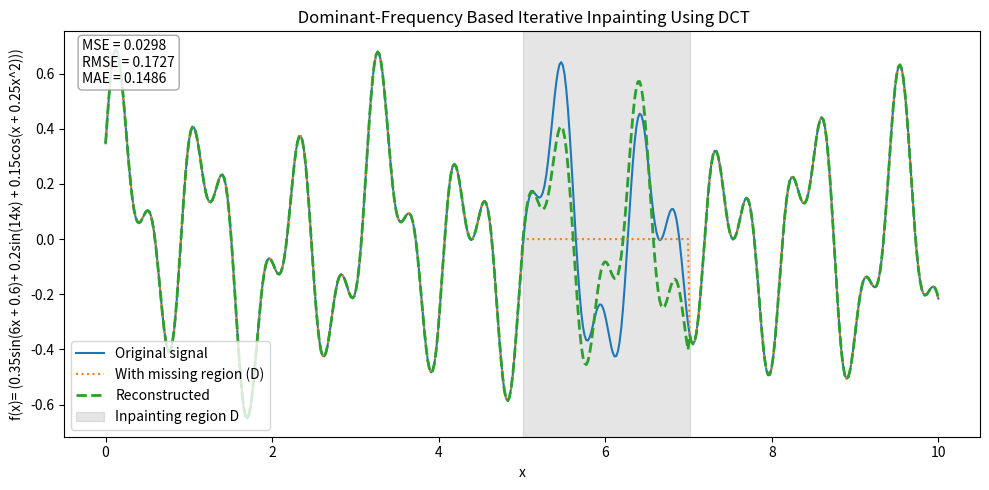

Write the Python code that produced this figure.
import numpy as np
import matplotlib.pyplot as plt
# CHANGED: use DCT/IDCT instead of FFT/IFFT
from scipy.fft import dct, idct

# --- helper: DCT-II effective frequency bins (for thresholding like fftfreq) ---
# def dctfreq(n, dx):
#     # Cosine basis for DCT-II: cos(pi*k*(n+1/2)/N)
#     # Corresponding (nonnegative) spatial frequencies are ~ k/(2*N*dx)
#     k = np.arange(n, dtype=float)
#     return k / (2.0 * n * dx)

# # Simulated 1D signal
# x = np.linspace(0, 10, 500)
# f_original = np.sin(x) +  np.sin(8 * x)

# # Missing region D
# D_start, D_end = 250, 350
# f_missing = f_original.copy()
# f_missing[D_start:D_end] = 0

# # Estimate mean from neighbors U
# U_left = f_original[D_start - 50:D_start]
# U_right = f_original[D_end:D_end + 50]
# m = np.mean(np.concatenate([U_left, U_right]))

# # Define the inpainting region
# D_indices = np.arange(D_start, D_end)

# # Initialize inpainting with mean
# f_inpaint = f_missing.copy()
# f_inpaint[D_start:D_end] = m

# # # ---- Iterative frequency-domain filtering (now with DCT) ----
# threshold = 1e-5     # epsilon
# max_iters = 400
# k_frac = 0.12       # keep top 6% DCT coefficients (tune 0.02–0.10)
# eps = 1e-12

# for i in range(max_iters):
#     prev = f_inpaint.copy()

#     # --- DCT of current estimate (Type-II, orthonormal) ---
#     C = dct(f_inpaint, type=2, norm='ortho')
#     mags = np.abs(C)

#     # --- Select dominant coefficients (top-K by magnitude) ---
#     K = max(1, int(k_frac * len(mags)))
#     thresh = np.partition(mags, -K)[-K]
#     keep_mask = mags >= max(thresh, eps)

#     # --- Zero out the rest and invert (IDCT Type-III, orthonormal) ---
#     C_dom = C * keep_mask
#     f_inpaint = idct(C_dom, type=2, norm='ortho')

#     # --- Re-impose known samples outside the missing block ---
#     f_inpaint[:D_start] = f_missing[:D_start]
#     f_inpaint[D_end:]   = f_missing[D_end:]

#     # --- Convergence check on the gap only ---
#     change = np.sqrt(np.mean((f_inpaint[D_indices] - f_original[D_indices])**2))
#     if change < threshold:
#         print(f"[DCT] Converged at iter {i+1}, change={change:.3e}, K={K}")
#         break


# # Plot results
# plt.figure(figsize=(10, 5))
# plt.plot(x, f_original, label="Original signal")
# plt.plot(x, f_missing, label="With missing region (D)", linestyle=":")
# plt.plot(x, f_inpaint, label="Reconstructed iteratively FFT", linewidth=2, linestyle="--")
# plt.axvspan(x[D_start], x[D_end], color='gray', alpha=0.2, label="Inpainting region D")
# plt.legend()
# plt.title(" Dominant-Frequency Based Iterative Inpainting Using DCT")
# plt.xlabel("x")
# plt.ylabel("f(x) = sin(x) + sin(8x)")
# plt.grid(True)
# plt.tight_layout()
# plt.show()

# # (Optional) example error metrics against ground truth on D
# true_values = f_original[D_indices]
# reconstructed_values = f_inpaint[D_indices]
# mse = np.mean((reconstructed_values - true_values) ** 2)
# rmse = np.sqrt(mse)
# mae = np.mean(np.abs(reconstructed_values - true_values))
# print(f"MSE  = {mse:.6f}")
# print(f"RMSE = {rmse:.6f}")
# print(f"MAE  = {mae:.6f}")


# --- ______________________________________________________________ ---

                    #EXAMPLE 02(More Complex Signal)
# --- ______________________________________________________________ ---


def dctfreq(n, dx):
    # Cosine basis for DCT-II: cos(pi*k*(n+1/2)/N)
    # Corresponding (nonnegative) spatial frequencies are ~ k/(2*N*dx)
    k = np.arange(n, dtype=float)
    return k / (2.0 * n * dx)

# Simulated 1D signal
x = np.linspace(0, 10, 500)
f_original = ( 0.35*np.sin(6*x + 0.6)                 # mid harmonic (phase-shifted)
   + 0.2*np.sin(14*x)                       # higher harmonic
  + 0.15*np.cos(x*(1 + 0.25*x))            # mild chirp (freq increases)
)

# Missing region D
D_start, D_end = 250, 350
f_missing = f_original.copy()
f_missing[D_start:D_end] = 0

# Estimate mean from neighbors U
U_left = f_original[D_start - 50:D_start]
U_right = f_original[D_end:D_end + 50]
m = np.mean(np.concatenate([U_left, U_right]))

# Define the inpainting region
D_indices = np.arange(D_start, D_end)

# Initialize inpainting with mean
f_inpaint = f_missing.copy()
f_inpaint[D_start:D_end] = m

# # ---- Iterative frequency-domain filtering (now with DCT) ----
threshold = 1e-5     # epsilon
max_iters = 400
# --- before the loop (replace your fixed k_frac) ---
k0     = 0.0085   # start: 2% of DCT coeffs
k_grow = 1.0007    # gentle growth factor
k_max  = 0.2  # cap (works well for your complex signal)
k_frac = k0
prev_delta = None
stall_hi, stall_lo = 3e-4, 1e-4   # progress thresholds

for i in range(max_iters):
    prev = f_inpaint.copy()

    # DCT of current estimate
    C = dct(f_inpaint, type=2, norm='ortho')
    mags = np.abs(C)

    # --- keep top-K by magnitude with the ramped k_frac ---
    K = max(1, int(k_frac * C.size))
    thr = np.partition(mags, -K)[-K]
    C_dom = np.where(mags >= max(thr, 1e-12), C, 0.0)

    # inverse DCT and data consistency (same as your code)
    g = idct(C_dom, type=2, norm='ortho')
    f_inpaint[:D_start] = f_missing[:D_start]
    f_inpaint[D_end:]   = f_missing[D_end:]
    f_inpaint[D_start:D_end] = g[D_start:D_end]

    # gap-only convergence
    delta = np.sqrt(np.mean((f_inpaint[D_indices] - prev[D_indices])**2))
    if delta < threshold: break

    # --- adaptive ramp: open bandwidth only when progress slows ---
    if prev_delta is None:
        pass
    elif delta > stall_hi and k_frac < k_max:
        k_frac = min(k_max, k_frac * k_grow)       # speed up (not improving)
    elif delta < stall_lo:
        k_frac = min(k_max, k_frac * 1.02)         # tiny growth when already smooth

    prev_delta = delta

# ---- metrics on the graph (gap-only) ----
true_values = f_original[D_indices]
reconstructed_values = f_inpaint[D_indices]
mse  = np.mean((reconstructed_values - true_values)**2)
rmse = np.sqrt(mse)
mae  = np.mean(np.abs(reconstructed_values - true_values))

fig, ax = plt.subplots(figsize=(10, 5))
ax.plot(x, f_original, label="Original signal")
ax.plot(x, f_missing, linestyle=":", label="With missing region (D)")
ax.plot(x, f_inpaint, linestyle="--", linewidth=2, label="Reconstructed")
ax.axvspan(x[D_start], x[D_end], color="gray", alpha=0.2, label="Inpainting region D")
ax.legend(loc='lower left')
ax.set_xlabel("x"); ax.set_ylabel("f(x)")

# Add a neat metrics box (computed on D only)
txt = f"MSE = {mse:.4f}\nRMSE = {rmse:.4f}\nMAE = {mae:.4f}"
ax.text(
    0.02, 0.98, txt,
    transform=ax.transAxes, ha="left", va="top",
    fontsize=10,
    bbox=dict(boxstyle="round,pad=0.3", facecolor="white", edgecolor="0.6", alpha=0.85)
)
plt.title(" Dominant-Frequency Based Iterative Inpainting Using DCT")
plt.xlabel("x")
plt.ylabel("f(x)= (0.35sin(6x + 0.6)+ 0.2sin(14x) + 0.15cos(x + 0.25x^2)))")
plt.tight_layout()
plt.show()
